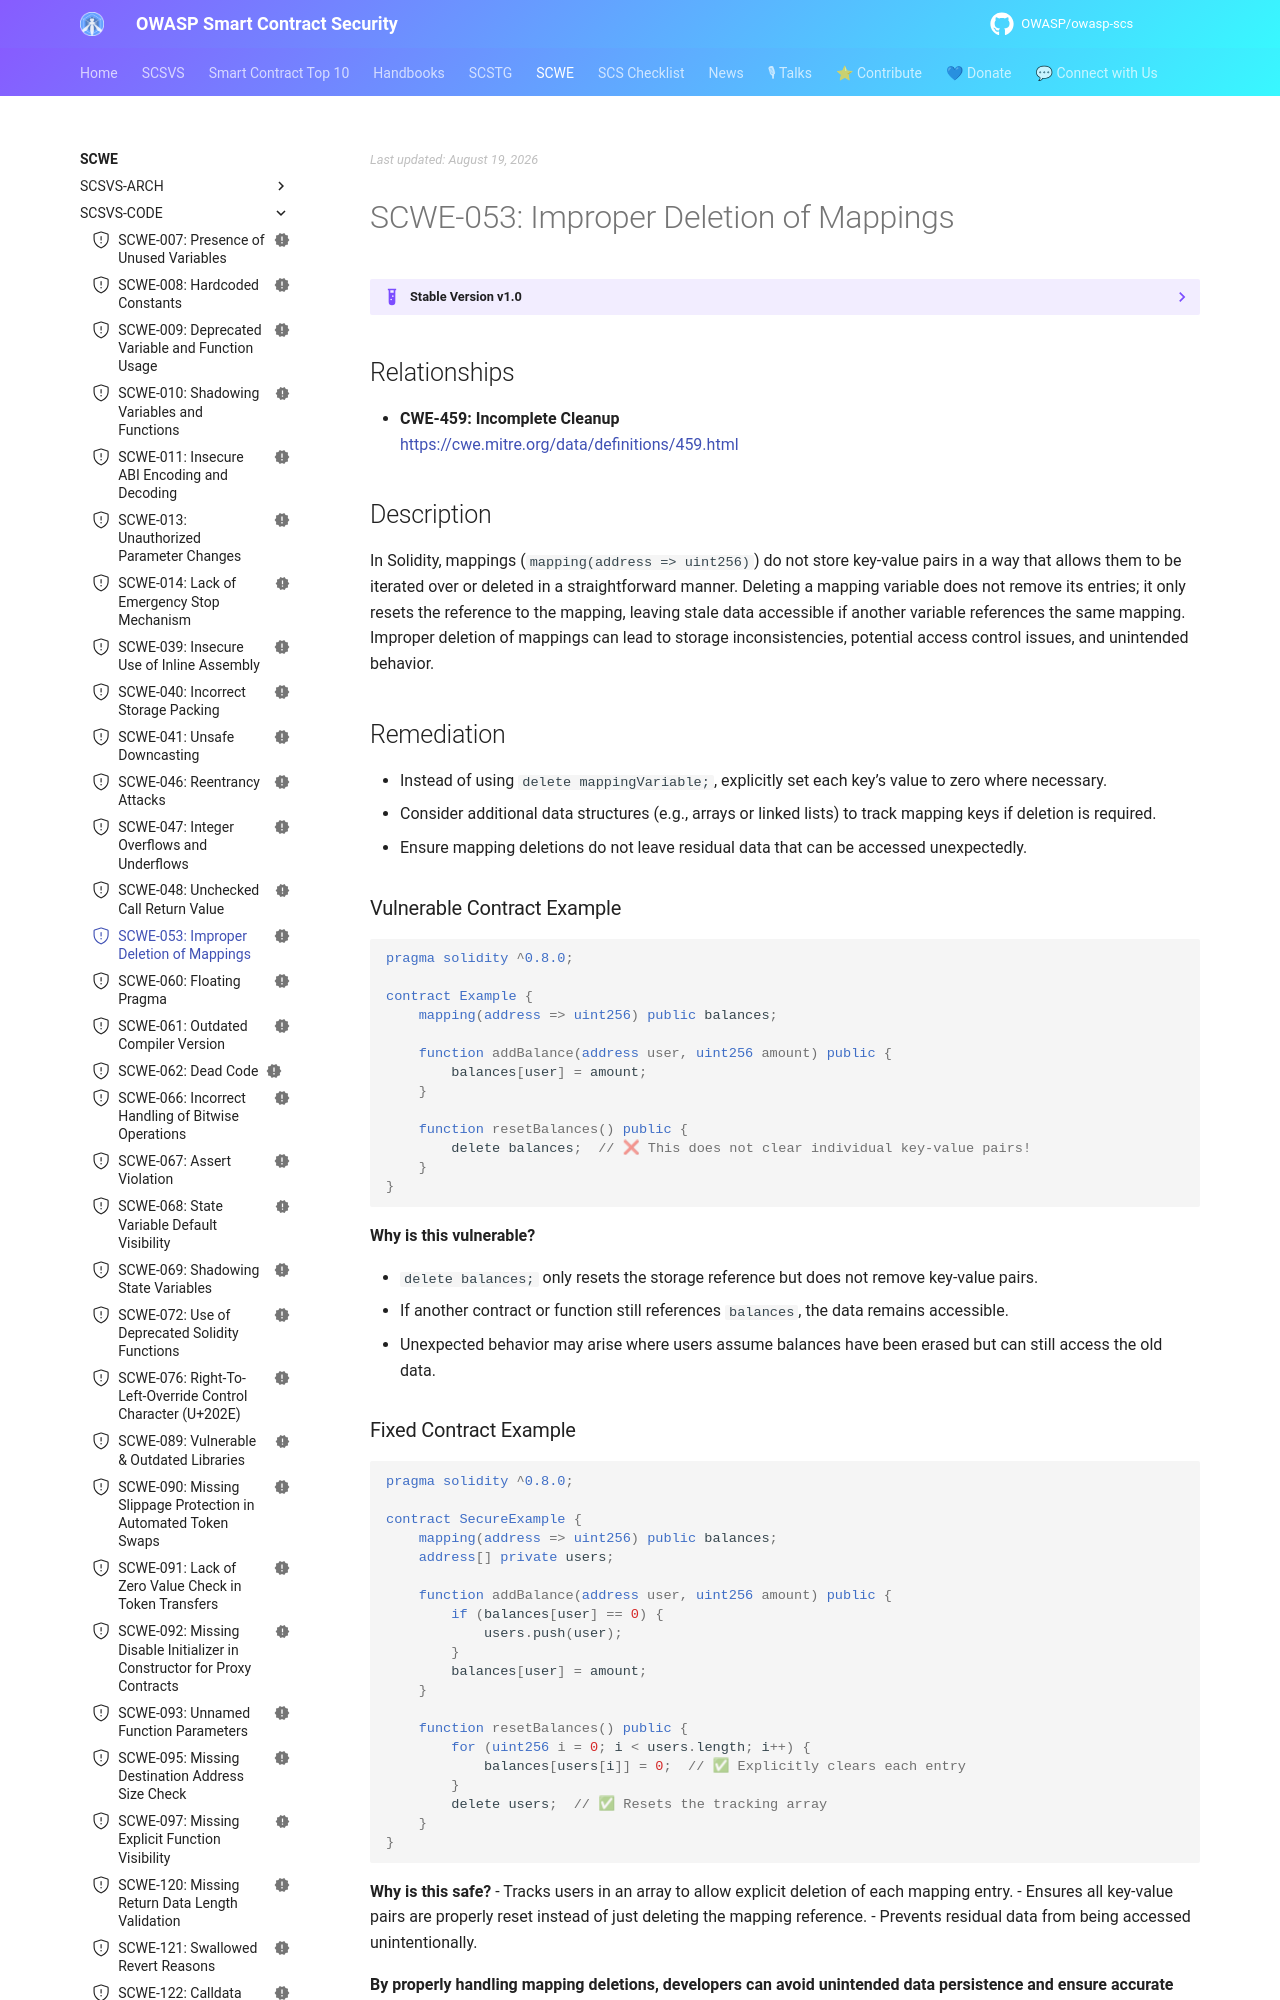

repository: OWASP/owasp-scs · page: SCWE/SCSVS-CODE/SCWE-053/index.html · generator: mkdocs

---
title: Improper Deletion of Mappings
id: SCWE-053
alias: improper-mapping-deletion
platform: []
profiles: [L1]
mappings:
  scsvs-cg: [SCSVS-CODE]
  scsvs-scg: [SCSVS-CODE-1]
  cwe: [459]
status: new
---

## Relationships  
- **CWE-459: Incomplete Cleanup**  
  [https://cwe.mitre.org/data/definitions/459.html](https://cwe.mitre.org/data/definitions/459.html)  

## Description  
In Solidity, mappings (`mapping(address => uint256)`) do not store key-value pairs in a way that allows them to be iterated over or deleted in a straightforward manner. Deleting a mapping variable does not remove its entries; it only resets the reference to the mapping, leaving stale data accessible if another variable references the same mapping. Improper deletion of mappings can lead to storage inconsistencies, potential access control issues, and unintended behavior.

## Remediation  
- Instead of using `delete mappingVariable;`, explicitly set each key’s value to zero where necessary.  
- Consider additional data structures (e.g., arrays or linked lists) to track mapping keys if deletion is required.  
- Ensure mapping deletions do not leave residual data that can be accessed unexpectedly.
